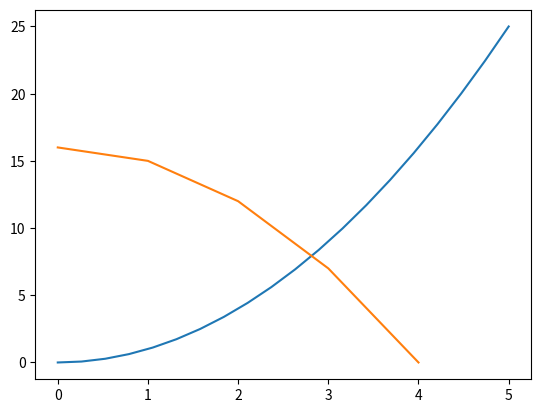

The script that saved this image: (Note: this script raises an exception after producing the figure.)
import matplotlib.pyplot as plt
import numpy as np

x1 = np.linspace(0,5,20)
y1 = x1**2
x2 = np.linspace(0,4,5)
y2 = 16-x2**2
plt.plot(x1, y1)
plt.plot(x2, y2)
plt.savefig('images/zwei_kurven.png')